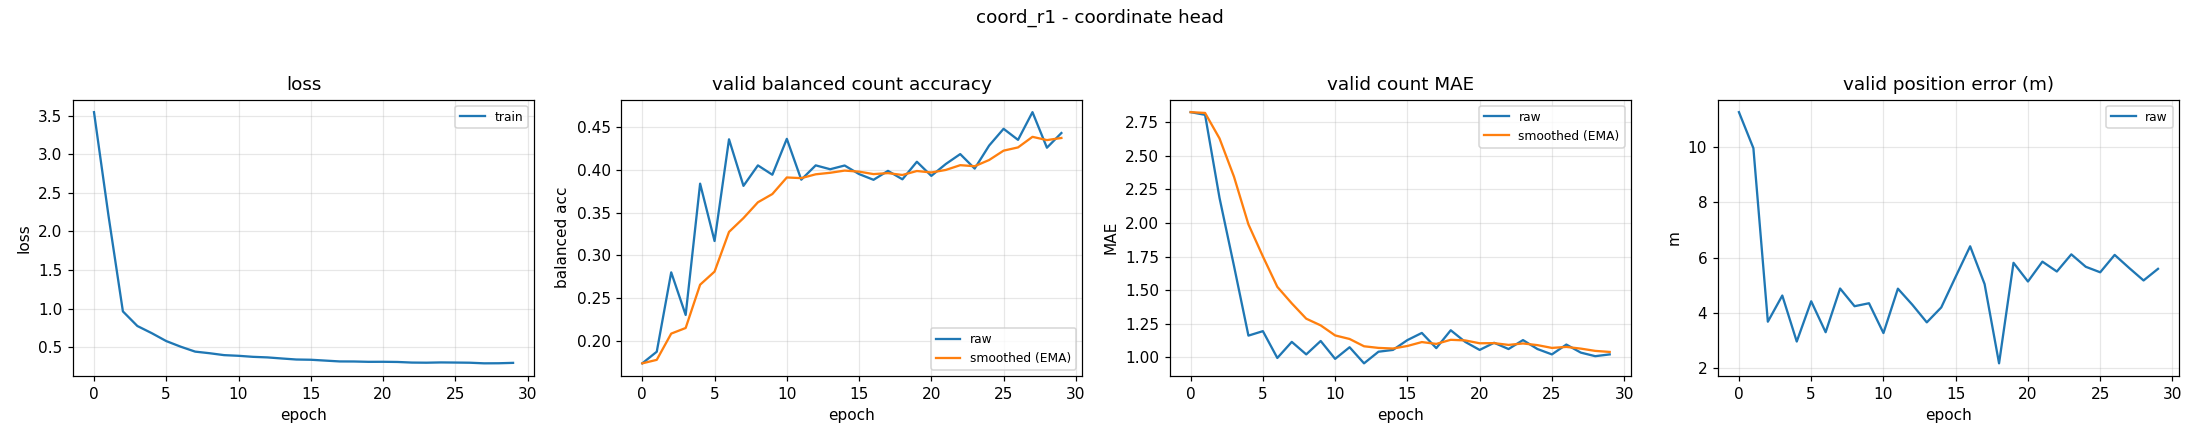

The file beside this chart, header and first rows:
epoch, train_loss, valid_bal, valid_bal_smoothed, valid_mae, valid_mae_smoothed, valid_error_m
0, 3.543, 0.1736, 0.1736, 2.827, 2.827, 11.25
1, 2.208, 0.1872, 0.1777, 2.807, 2.821, 9.953
2, 0.9656, 0.2802, 0.2085, 2.187, 2.63, 3.682
3, 0.7768, 0.2303, 0.215, 1.68, 2.345, 4.628
4, 0.6837, 0.3842, 0.2658, 1.16, 1.99, 2.965
5, 0.5816, 0.3169, 0.2811, 1.193, 1.751, 4.42
6, 0.5089, 0.4361, 0.3276, 0.9933, 1.524, 3.302
7, 0.4452, 0.3816, 0.3438, 1.113, 1.4, 4.881
8, 0.4244, 0.4056, 0.3623, 1.02, 1.286, 4.242
9, 0.3998, 0.3946, 0.372, 1.12, 1.236, 4.349
10, 0.3911, 0.4367, 0.3914, 0.9867, 1.162, 3.271
11, 0.3777, 0.3888, 0.3906, 1.073, 1.135, 4.875
12, 0.3704, 0.4056, 0.3951, 0.9533, 1.081, 4.295
13, 0.3563, 0.4011, 0.3969, 1.04, 1.068, 3.658
14, 0.3431, 0.4054, 0.3995, 1.053, 1.064, 4.198
15, 0.34, 0.3954, 0.3982, 1.127, 1.083, 5.311
16, 0.3291, 0.3887, 0.3954, 1.18, 1.112, 6.407
17, 0.3182, 0.3991, 0.3965, 1.067, 1.098, 5.04
18, 0.3174, 0.3893, 0.3943, 1.2, 1.129, 2.177
19, 0.3131, 0.4098, 0.399, 1.113, 1.124, 5.81
20, 0.3137, 0.3933, 0.3973, 1.053, 1.103, 5.134
21, 0.3114, 0.4072, 0.4002, 1.107, 1.104, 5.852
22, 0.3035, 0.4188, 0.4058, 1.06, 1.091, 5.495
23, 0.3019, 0.4018, 0.4046, 1.127, 1.102, 6.115
24, 0.3053, 0.4288, 0.4119, 1.06, 1.089, 5.667
25, 0.3037, 0.4484, 0.4228, 1.02, 1.068, 5.467
26, 0.3016, 0.4355, 0.4266, 1.093, 1.076, 6.096
27, 0.2936, 0.4679, 0.439, 1.033, 1.063, 5.625
28, 0.2946, 0.4263, 0.4352, 1.007, 1.046, 5.172
29, 0.2997, 0.4435, 0.4377, 1.02, 1.038, 5.592
